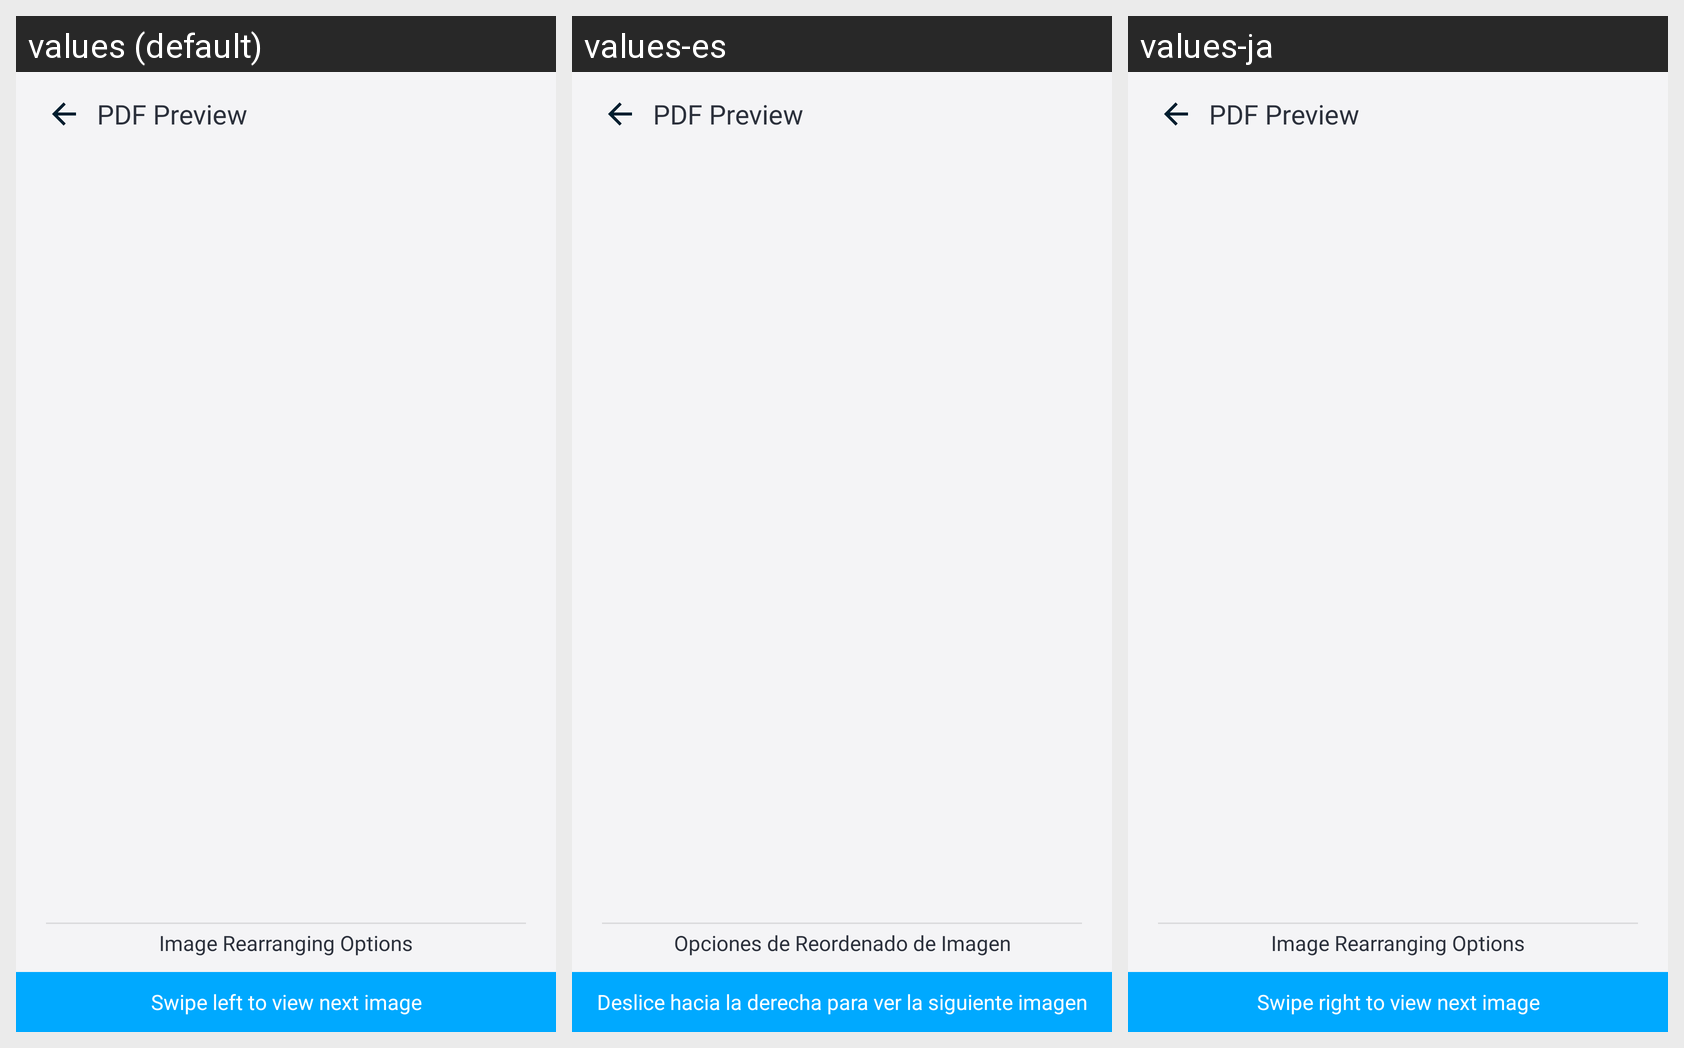

The same Android screen rendered under several of its app's locales, left to right. List the strings drawn on it with the default value and each locale's translation.
Android screen res/layout/activity_preview.xml rendered under 3 locales, left to right: values (default), values-es, values-ja. Device: Nexus 5 (rendered at 1080×1920; each locale shown at half size, 540×960, under a caption strip naming it); theme AppThemeWhite.
Other locales in the repository, not shown: values-bs, values-de, values-fr, values-hi, values-it, values-pt-rBR, values-ru, values-tr-rTR, values-zh.
Strings drawn on this screen, with the default value and each locale's value (text and hints the layout hard-codes, and strings that could not be matched under every locale, appear in the picture but are not listed):

pdf_preview
  values: PDF Preview
  values-es: PDF Preview  [not translated; the default value is used]
  values-ja: PDF Preview  [not translated; the default value is used]

image_rearranging_options
  values: Image Rearranging Options
  values-es: Opciones de Reordenado de Imagen
  values-ja: Image Rearranging Options

swipe_to_view_next
  values: Swipe left to view next image
  values-es: Deslice hacia la derecha para ver la siguiente imagen
  values-ja: Swipe right to view next image
